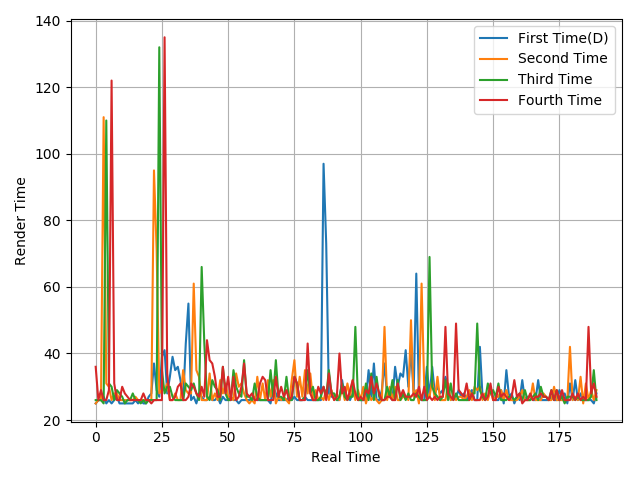

The data file committed next to this chart (first rows):
25, 26, 26, 27, 25, 26, 25, 26, 27, 25, 25, 25, 25, 25, 25, 26, 25, 26, 25, 25, 27, 28, 37, 29
25, 26, 26, 111, 31, 30, 26, 28, 28, 26, 26, 26, 26, 26, 26, 27, 26, 26, 26, 26, 26, 26, 95, 71
26, 26, 26, 25, 110, 31, 30, 26, 29, 28, 27, 25, 26, 26, 28, 26, 26, 25, 26, 25, 26, 26, 26, 26
36, 26, 29, 26, 26, 29, 122, 31, 26, 26, 30, 28, 27, 26, 26, 26, 26, 26, 28, 26, 26, 25, 26, 26
